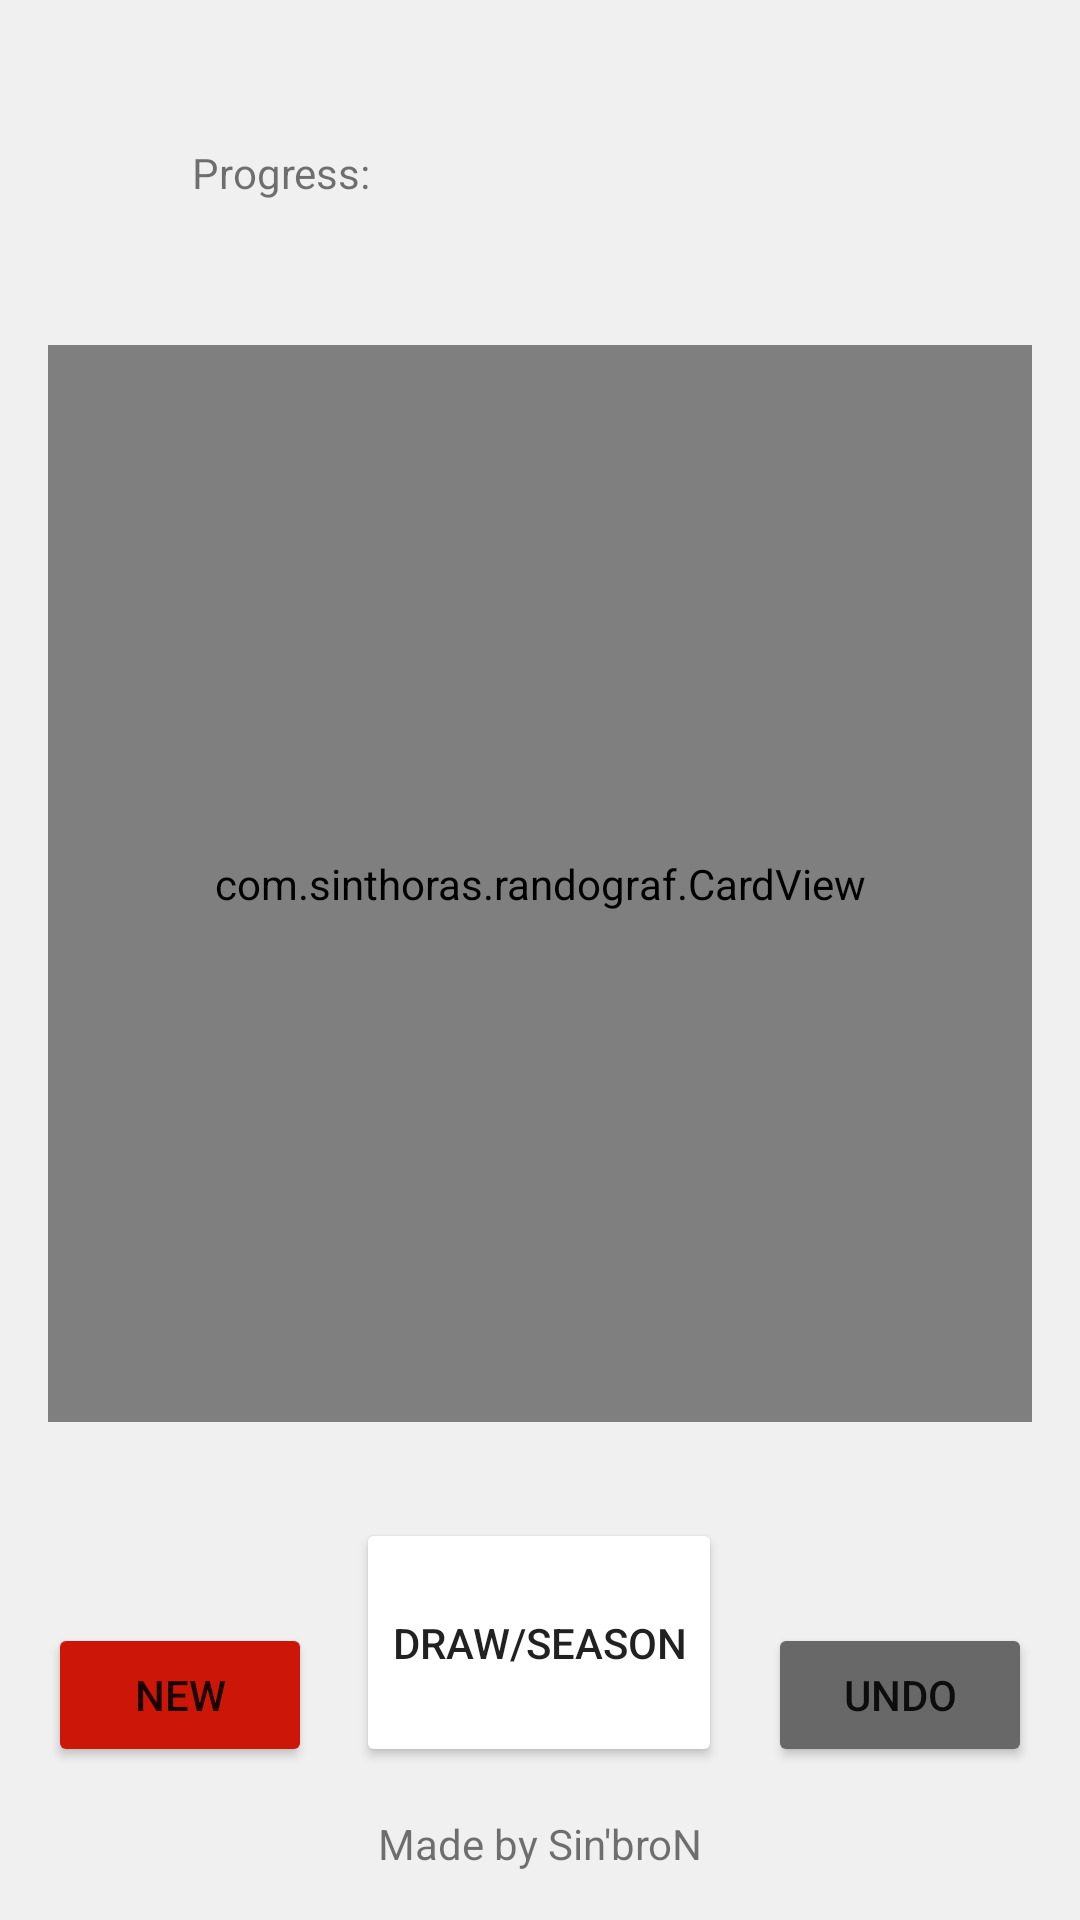

This screen was rendered from an Android layout file. Write that file and the resources it references.
<!-- AndroidManifest.xml: application theme Theme.Randograf -->
<!-- res/layout/activity_main.xml -->
<?xml version="1.0" encoding="utf-8"?>
<androidx.constraintlayout.widget.ConstraintLayout xmlns:android="http://schemas.android.com/apk/res/android"
    xmlns:app="http://schemas.android.com/apk/res-auto"
    xmlns:tools="http://schemas.android.com/tools"
    android:layout_width="match_parent"
    android:layout_height="match_parent"
    tools:context=".MainActivity">

    <View
        android:id="@+id/background"
        android:layout_width="wrap_content"
        android:layout_height="wrap_content"
        android:background="@color/game_start"
        app:layout_constraintStart_toStartOf="parent"
        app:layout_constraintTop_toTopOf="parent" />

    <TextView
        android:id="@+id/progressCounter"
        android:layout_width="match_parent"
        android:layout_height="wrap_content"
        android:layout_marginStart="64dp"
        android:layout_marginTop="32dp"
        android:layout_marginEnd="64dp"
        android:paddingVertical="16dp"
        android:text="Progress:"
        app:layout_constraintEnd_toEndOf="parent"
        app:layout_constraintStart_toStartOf="parent"
        app:layout_constraintTop_toTopOf="@+id/background" />

    <view class="com.sinthoras.randograf.CardView"
        android:id="@+id/cardView"
        android:layout_width="match_parent"
        android:layout_height="0dp"
        android:layout_marginStart="16dp"
        android:layout_marginTop="32dp"
        android:layout_marginEnd="16dp"
        android:layout_marginBottom="32dp"
        android:paddingVertical="16dp"
        app:layout_constraintBottom_toTopOf="@+id/buttonAction"
        app:layout_constraintEnd_toEndOf="parent"
        app:layout_constraintStart_toStartOf="parent"
        app:layout_constraintTop_toBottomOf="@+id/progressCounter" />

    <Button
        android:id="@+id/buttonAction"
        android:layout_width="wrap_content"
        android:layout_height="wrap_content"
        android:layout_marginBottom="16dp"
        android:backgroundTint="@color/button_action"
        android:onClick="onActionButtonClicked"
        android:paddingVertical="32dp"
        android:text="Draw/Season"
        app:layout_constraintBottom_toTopOf="@+id/veryUsefulLabel"
        app:layout_constraintEnd_toStartOf="@+id/buttonUndo"
        app:layout_constraintHorizontal_bias="0.491"
        app:layout_constraintStart_toEndOf="@+id/buttonNew" />

    <Button
        android:id="@+id/buttonNew"
        android:layout_width="wrap_content"
        android:layout_height="wrap_content"
        android:layout_marginStart="16dp"
        android:layout_marginBottom="16dp"
        android:backgroundTint="@color/button_new"
        android:onClick="onNewGameClicked"
        android:text="New"
        app:layout_constraintBottom_toTopOf="@+id/veryUsefulLabel"
        app:layout_constraintStart_toStartOf="parent" />

    <Button
        android:id="@+id/buttonUndo"
        android:layout_width="wrap_content"
        android:layout_height="wrap_content"
        android:layout_marginEnd="16dp"
        android:layout_marginBottom="16dp"
        android:backgroundTint="@color/ruins"
        android:text="Undo"
        app:layout_constraintBottom_toTopOf="@+id/veryUsefulLabel"
        app:layout_constraintEnd_toEndOf="parent" />

    <TextView
        android:id="@+id/veryUsefulLabel"
        android:layout_width="wrap_content"
        android:layout_height="wrap_content"
        android:layout_marginBottom="16dp"
        android:text="Made by Sin'broN"
        app:layout_constraintBottom_toBottomOf="@+id/background"
        app:layout_constraintEnd_toEndOf="parent"
        app:layout_constraintStart_toStartOf="parent" />

</androidx.constraintlayout.widget.ConstraintLayout>
<!-- resources referenced by this layout -->
<resources>
  <color name="button_new">#CC1608</color>
  <color name="game_start">#55D3D3D3</color>
  <color name="ruins">#FF686868</color>
  <style name="Theme.Randograf" parent="Theme.MaterialComponents.DayNight.DarkActionBar">
          
          <item name="colorPrimary">@color/purple_500</item>
          <item name="colorPrimaryVariant">@color/purple_700</item>
          <item name="colorOnPrimary">@color/white</item>
          
          <item name="colorSecondary">@color/teal_200</item>
          <item name="colorSecondaryVariant">@color/teal_700</item>
          <item name="colorOnSecondary">@color/black</item>
          
          <item name="android:statusBarColor" tools:targetApi="l">?attr/colorPrimaryVariant</item>
          
      </style>
  <color name="purple_500">#FF6200EE</color>
  <color name="purple_700">#FF3700B3</color>
  <color name="white">#FFFFFFFF</color>
  <color name="teal_200">#FF03DAC5</color>
  <color name="teal_700">#FF018786</color>
  <color name="black">#FF000000</color>
</resources>
